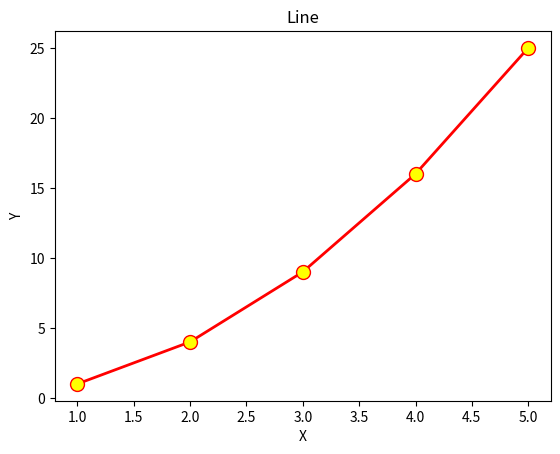

This figure's Python source:
import matplotlib.pyplot as plt
import numpy as np
x = [1,2,3,4,5]
y = [1,4,9,16,25]
plt.plot(x,y , color="red",linestyle="-",marker = "o",linewidth=2,markersize=10,markerfacecolor = "yellow")
plt.xlabel("X")
plt.ylabel("Y")
plt.title("Line")
plt.show()
